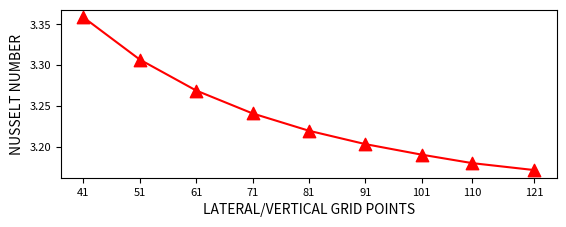

Write Python code to recreate this figure. (Note: this script raises an exception after producing the figure.)
# benchRes.py

import numpy as np
import matplotlib.pyplot as plt
import matplotlib.cm as cm
import math

res100 = [41.0, 51.0, 61.0, 71.0, 81.0, 91.0, 101.0, 110.0, 121.0]
ra100 = [3.3586964931684546,
3.3068383614463288,
3.2688446177539325,
3.2407224905391385,
3.2194683381814113,
3.2030432644717526,
3.1900816355770969,
3.1796583658395434,
3.1711348261504586 ]

res1000 = [41.0, 51.0, 61.0, 71.0, 81.0, 91.0, 101.0, 110.0, 121.0]
ra1000 = [13.176197503855343,
13.800794074121205,
14.215223171531104,
14.415501741798980,
14.572451065421175,
14.672856820478509,
14.734969790697797,
14.770670602292542,
14.787906896387966]


plt.rc('xtick', labelsize=8) 
plt.rc('ytick', labelsize=8)

################
#   ra = 100   #
################

fig=plt.figure()
ax1=fig.add_subplot(2,1,1)
r1 = plt.scatter(res100, ra100, s=80, color='r', marker='^')
plt.plot(res100,ra100,color='r')
plt.xlabel('LATERAL/VERTICAL GRID POINTS')
plt.xticks(res100)
plt.ylabel('NUSSELT NUMBER')
plt.grid(b=True)

################
#   ra = 1000  #
################

ax1=fig.add_subplot(2,1,2)
r1 = plt.scatter(res1000, ra1000, s=80, color='b', marker='^')
plt.plot(res1000,ra1000,color='b')
plt.xlabel('LATERAL/VERTICAL GRID POINTS')
plt.xticks(res1000)
plt.ylabel('NUSSELT NUMBER')
plt.grid(b=True)

plt.savefig('benchRes.eps')
